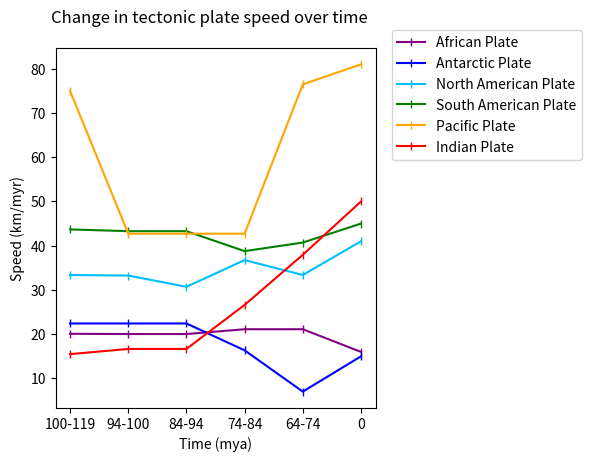

Here is the Python script that generated this plot:
# This version of the activity introduces dictionaries and for loops

import matplotlib.pyplot as plt
plt.clf()

# Data from "The dynamics of Cenozoic and Mesozoic plate motions" (100-74 mya)
# doi=10.1029/97RG02282 
# using Rice University Plate Motion Calculator
# http://tectonics.rice.edu/calculators/hs3.html
# and "Young tracks of hotspots and current plate velocities" (current speed)
# doi=10.1046/j.1365-246X.2002.01627.x
# Speeds are in mm/yr relative to hotspots

# Create a dictionary with the plate names as the keys and a list of speeds as the values
Speeds = {
    "African Plate": [20.1, 20.04, 20.04, 21.13, 21.13, 16],
    "Antarctic Plate": [22.43, 22.43, 22.43, 16.36, 7.03, 15],
    "North American Plate": [33.38, 33.26, 30.72, 36.75, 33.39, 41],
    "South American Plate": [43.69, 43.29, 43.29, 38.78, 40.72, 45],
    "Pacific Plate": [74.99, 42.72, 42.72, 42.72, 76.48, 81],
    "Indian Plate": [15.5, 16.67, 16.67, 26.63, 37.95, 50] 
    }

# Create a dictionary
Colors = {
    "African Plate": "purple",
    "Antarctic Plate": "blue",
    "North American Plate": "deepskyblue",
    "South American Plate": "green",
    "Pacific Plate": "orange",
    "Indian Plate": "red"
    }

# Add information about the x axis
Xaxis = [1, 2, 3, 4, 5, 6]
Xlabels = ["100-119", "94-100", "84-94", "74-84", "64-74", "0"]

# Use a for loop to create plots for each plate
for plate in Speeds:
    plt.plot(Xaxis, Speeds[plate], color = Colors[plate], marker = "|", label=plate)
    
# Add axis and tick labels
plt.xticks(Xaxis, Xlabels)
plt.ylabel("Speed (km/myr)")
plt.xlabel("Time (mya)")

# Add a title
plt.suptitle("Change in tectonic plate speed over time", x = .39)

# Create a legend and sdjust where it appears
plt.legend(bbox_to_anchor=(1.05, 1.05), loc = 2, borderaxespad=0)

# Adjust the margins to add space for the legend
plt.subplots_adjust(left=0.15, right=0.65, top=.9, bottom=0.15)

plt.show()
